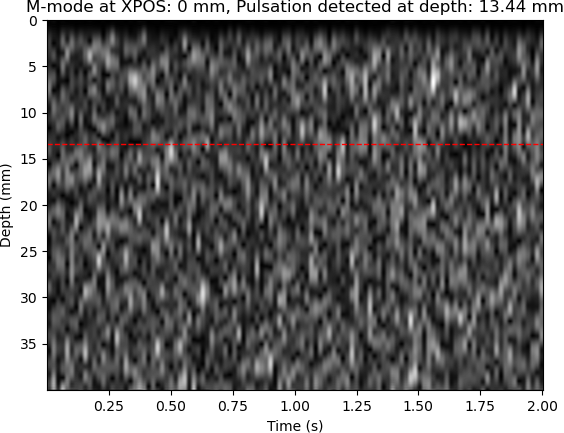

The table this chart was drawn from, first rows:
XPOS, STRATEG, TIME, DACVAL, OFFSET, D[0], D[1], D[2], D[3], D[4], D[5], D[6], D[7], D[8], D[9], D[10], D[11], D[12], D[13], D[14], D[15], D[16], D[17], D[18]
0, 0, 187, 700, 0, 776, 776, 848, 856, 792, 792, 676, 652, 688, 740, 872, 860, 796, 792, 760, 776, 852, 840, 812
0, 0, 36196, 700, 0, 980, 980, 980, 900, 932, 900, 800, 880, 968, 916, 860, 1016, 944, 868, 916, 976, 956, 1048, 1064
0, 0, 68625, 700, 0, 916, 916, 952, 836, 796, 900, 896, 952, 976, 968, 1028, 1036, 972, 980, 948, 964, 1016, 960, 948
0, 0, 102978, 700, 0, 856, 856, 888, 980, 916, 804, 864, 768, 764, 832, 892, 980, 996, 964, 964, 884, 872, 872, 788
0, 0, 129154, 700, 0, 1276, 1060, 1060, 1060, 776, 952, 944, 988, 972, 944, 1224, 812, 1008, 988, 1232, 1036, 1064, 820, 960
0, 0, 147068, 700, 0, 1020, 840, 840, 996, 968, 828, 524, 1004, 820, 892, 868, 868, 884, 948, 872, 884, 1004, 876, 796
0, 0, 164918, 700, 0, 1020, 928, 928, 988, 1228, 1068, 788, 888, 900, 1012, 952, 936, 888, 964, 900, 924, 928, 932, 908
0, 0, 182746, 700, 0, 1020, 944, 944, 960, 984, 1016, 996, 988, 992, 988, 884, 912, 912, 896, 976, 912, 940, 956, 960
0, 0, 200599, 700, 0, 1020, 1012, 1268, 1040, 1132, 1048, 780, 1016, 964, 932, 920, 968, 984, 1016, 1268, 824, 1020, 1264, 828
0, 0, 218425, 700, 0, 1020, 884, 884, 828, 904, 964, 908, 896, 860, 912, 896, 864, 888, 772, 800, 820, 572, 980, 840
0, 0, 236246, 700, 0, 1020, 1000, 1256, 1036, 820, 992, 980, 928, 936, 840, 908, 928, 808, 800, 840, 864, 816, 856, 892
0, 0, 254088, 700, 0, 1020, 916, 916, 988, 948, 972, 980, 1012, 956, 840, 924, 944, 1220, 1068, 1080, 852, 1012, 980, 1012
0, 0, 271966, 700, 0, 1276, 1100, 1100, 1076, 1100, 1092, 1036, 848, 988, 1260, 804, 1012, 924, 980, 916, 896, 1224, 1056, 1064
0, 0, 289810, 700, 0, 1020, 840, 840, 784, 820, 852, 820, 808, 880, 876, 856, 904, 868, 868, 924, 908, 868, 896, 908
0, 0, 307624, 700, 0, 1276, 1024, 768, 972, 900, 920, 856, 792, 900, 848, 796, 876, 912, 792, 536, 680, 1004, 788, 884
0, 0, 325445, 700, 0, 1020, 920, 920, 944, 888, 1252, 776, 1272, 804, 1264, 1064, 1080, 1068, 776, 1276, 1068, 1128, 1048, 768
0, 0, 343316, 700, 0, 1020, 852, 852, 844, 856, 928, 884, 860, 848, 860, 868, 836, 800, 888, 980, 912, 876, 936, 940
0, 0, 361182, 700, 0, 1020, 836, 836, 828, 892, 944, 924, 868, 840, 856, 900, 920, 800, 520, 760, 716, 1008, 848, 880
0, 0, 379048, 700, 0, 1020, 924, 924, 996, 924, 1000, 976, 884, 884, 880, 908, 884, 956, 948, 812, 788, 968, 988, 956
0, 0, 397283, 700, 0, 1020, 996, 996, 1232, 1100, 1200, 1084, 1108, 1188, 1180, 1140, 1100, 1100, 832, 1000, 972, 940, 892, 1224
0, 0, 415101, 700, 0, 1020, 876, 876, 780, 884, 872, 892, 984, 880, 804, 564, 1012, 836, 920, 884, 896, 852, 876, 880
0, 0, 432918, 700, 0, 1276, 1048, 1048, 780, 952, 900, 856, 920, 1240, 1076, 884, 1004, 996, 996, 884, 844, 948, 908, 1212
0, 0, 450784, 700, 0, 1020, 904, 904, 884, 952, 1248, 1136, 856, 996, 1236, 780, 1208, 1028, 844, 980, 996, 1264, 792, 984
0, 0, 468603, 700, 0, 1020, 848, 848, 788, 884, 904, 944, 908, 924, 852, 780, 796, 892, 912, 928, 1008, 944, 784, 852
0, 0, 486446, 700, 0, 988, 980, 1236, 780, 1004, 852, 788, 816, 868, 936, 920, 960, 976, 560, 1008, 840, 976, 956, 868
0, 0, 504308, 700, 0, 1020, 924, 924, 940, 864, 860, 960, 928, 884, 976, 872, 840, 808, 844, 984, 964, 960, 940, 872
0, 0, 522132, 700, 0, 1276, 1032, 776, 1268, 1052, 1044, 768, 1004, 932, 916, 1012, 940, 940, 948, 916, 860, 916, 856, 916
0, 0, 540016, 700, 0, 1276, 1172, 1172, 1092, 804, 1256, 1024, 1136, 796, 976, 1012, 1012, 1228, 792, 972, 896, 1000, 980, 808
0, 0, 557865, 700, 0, 1020, 856, 856, 824, 828, 824, 804, 936, 868, 868, 956, 876, 808, 780, 872, 908, 852, 812, 868
0, 0, 575684, 700, 0, 1276, 1152, 1152, 1072, 824, 1020, 924, 908, 1228, 1032, 1032, 804, 916, 1236, 776, 976, 976, 1016, 996
0, 0, 593548, 700, 0, 1276, 1120, 1120, 1224, 1184, 776, 1220, 1072, 1124, 1072, 1092, 1068, 816, 1240, 1024, 836, 1240, 1036, 848
0, 0, 611364, 700, 0, 1020, 1000, 1256, 800, 996, 932, 960, 932, 964, 904, 912, 932, 1116, 1028, 768, 996, 948, 892, 876
0, 0, 629209, 700, 0, 988, 904, 904, 1264, 776, 892, 960, 940, 988, 940, 928, 948, 944, 848, 908, 964, 928, 900, 848
0, 0, 647097, 700, 0, 1020, 832, 832, 808, 908, 1008, 948, 908, 920, 848, 832, 892, 904, 840, 532, 1008, 824, 804, 820
0, 0, 665912, 700, 0, 1180, 1160, 1160, 1140, 808, 1272, 1028, 1136, 1156, 1084, 1120, 1136, 1112, 1132, 1132, 1044, 1032, 1048, 776
0, 0, 683735, 700, 0, 1276, 1176, 1176, 1136, 1188, 1168, 1108, 1188, 1140, 824, 916, 908, 1252, 1036, 1032, 1100, 816, 980, 992
0, 0, 701588, 700, 0, 1020, 872, 872, 932, 840, 932, 996, 944, 908, 900, 848, 784, 852, 852, 832, 940, 848, 784, 556
0, 0, 719405, 700, 0, 988, 972, 972, 984, 928, 952, 1244, 1028, 1040, 1104, 1112, 1100, 1184, 1104, 1112, 796, 984, 1240, 812
0, 0, 737222, 700, 0, 1276, 1052, 1052, 1092, 1028, 1048, 792, 944, 972, 960, 848, 1180, 1028, 780, 972, 948, 964, 956, 944
0, 0, 755055, 700, 0, 1276, 1040, 784, 976, 1256, 804, 1000, 1000, 952, 940, 968, 964, 992, 1012, 1008, 1012, 952, 924, 924
0, 0, 772888, 700, 0, 1276, 1024, 1056, 820, 1264, 1092, 1104, 832, 1012, 1196, 1036, 1080, 804, 1008, 872, 952, 1216, 1032, 820
0, 0, 790711, 700, 0, 1020, 928, 928, 944, 948, 908, 892, 944, 1276, 1084, 828, 944, 1236, 1120, 1084, 820, 952, 956, 968
0, 0, 808526, 700, 0, 1020, 900, 900, 940, 940, 896, 972, 1272, 1028, 1044, 1120, 1136, 1092, 820, 972, 892, 940, 996, 976
0, 0, 826383, 700, 0, 1276, 1148, 1148, 1112, 1172, 1116, 1068, 1072, 1088, 1076, 1064, 1032, 776, 1004, 964, 936, 948, 916, 836
0, 0, 844200, 700, 0, 1020, 940, 1196, 1092, 796, 1004, 1020, 1020, 1212, 1080, 1064, 1036, 868, 1000, 1244, 1084, 1104, 1100, 1100
0, 0, 862018, 700, 0, 1276, 1048, 792, 1012, 1236, 768, 948, 880, 892, 560, 984, 828, 888, 908, 804, 860, 968, 640, 996
0, 0, 879867, 700, 0, 1276, 1108, 1108, 1080, 812, 900, 768, 828, 856, 520, 996, 768, 836, 792, 816, 872, 892, 844, 900
0, 0, 897715, 700, 0, 1012, 1008, 1008, 976, 944, 1020, 1016, 928, 1000, 1004, 884, 952, 1000, 964, 940, 816, 808, 864, 936
0, 0, 915531, 700, 0, 1020, 1020, 1020, 952, 1160, 776, 1008, 1020, 932, 840, 848, 852, 832, 872, 980, 956, 952, 936, 972
0, 0, 933392, 700, 0, 1020, 844, 844, 960, 944, 1252, 1028, 768, 956, 924, 796, 900, 972, 904, 928, 880, 1276, 1068, 1024
0, 0, 951211, 700, 0, 1020, 932, 932, 960, 992, 984, 1240, 804, 1020, 972, 968, 936, 992, 1004, 900, 968, 956, 960, 1016
0, 0, 969066, 700, 0, 1276, 1092, 836, 1240, 1036, 1128, 1116, 812, 1268, 780, 1004, 908, 968, 988, 968, 1268, 844, 980, 908
0, 0, 986890, 700, 0, 1020, 876, 876, 824, 864, 884, 596, 992, 872, 804, 780, 816, 812, 816, 880, 920, 956, 868, 840
0, 0, 1004704, 700, 0, 764, 760, 1016, 820, 864, 840, 796, 828, 844, 884, 912, 864, 828, 780, 812, 580, 1016, 512, 1000
0, 0, 1022516, 700, 0, 1020, 1020, 1276, 1076, 1160, 1136, 1076, 1120, 1084, 800, 1000, 984, 924, 924, 908, 960, 1212, 1052, 1128
0, 0, 1040352, 700, 0, 1020, 960, 1216, 1032, 1068, 1088, 1156, 1164, 800, 976, 936, 1220, 776, 988, 928, 920, 968, 1008, 1232
0, 0, 1058208, 700, 0, 1276, 1132, 1132, 1136, 812, 1260, 1088, 1080, 1116, 828, 1244, 1036, 776, 968, 944, 920, 932, 908, 856
0, 0, 1076023, 700, 0, 1020, 868, 868, 904, 1016, 888, 920, 996, 948, 816, 1148, 772, 900, 820, 860, 1244, 772, 856, 820
0, 0, 1093841, 700, 0, 1020, 988, 988, 1004, 1004, 1016, 976, 1248, 792, 996, 1016, 1000, 992, 1252, 820, 1004, 1232, 1076, 1060
0, 0, 1111654, 700, 0, 1276, 1076, 1076, 1104, 820, 920, 964, 980, 940, 856, 800, 784, 808, 928, 936, 1272, 780, 1000, 992
... 50 more rows
